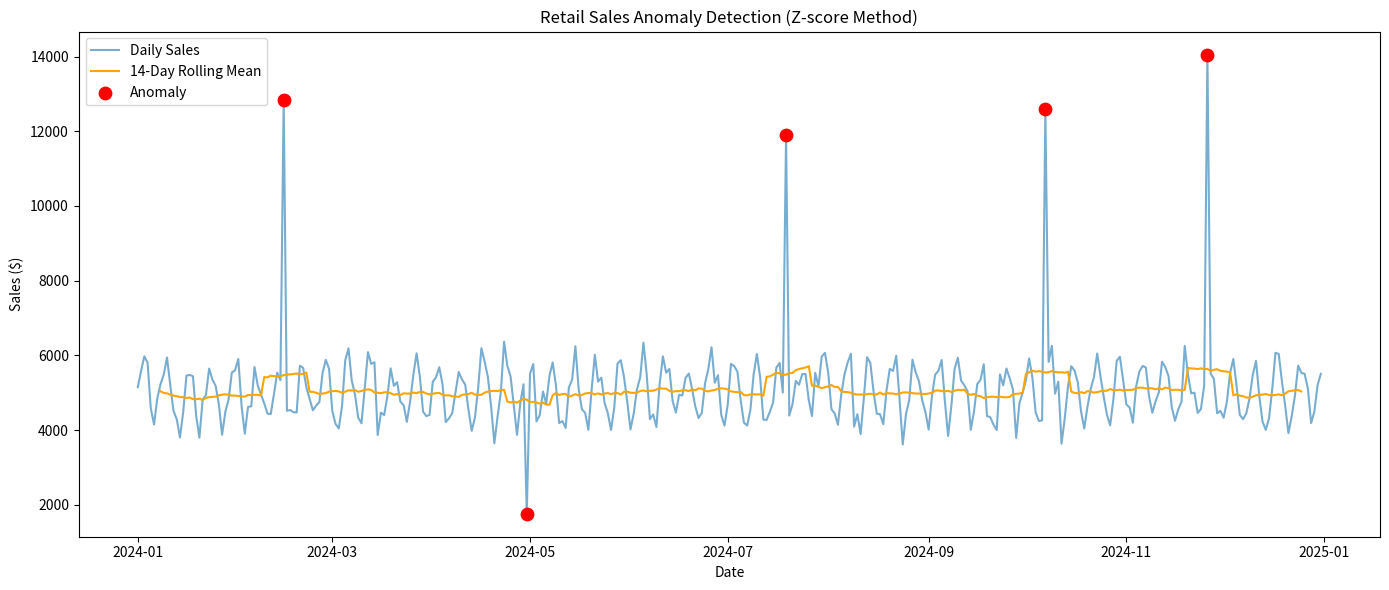

Write the Python code that produced this figure.
"""
Retail Sales Anomaly Detection
Detects unusual sales patterns using Z-score and rolling statistics.
Author: Sahithi Vogeti
"""

import pandas as pd
import numpy as np
import matplotlib.pyplot as plt
from datetime import datetime, timedelta

# ---------- 1. Generate sample data (replace with real CSV in production) ----------
np.random.seed(42)
dates = pd.date_range(start="2024-01-01", end="2024-12-31", freq="D")
base_sales = 5000 + np.sin(np.arange(len(dates)) * 2 * np.pi / 7) * 800  # weekly seasonality
noise = np.random.normal(0, 300, len(dates))
sales = base_sales + noise

# Inject anomalies
anomaly_idx = [45, 120, 200, 280, 330]
for idx in anomaly_idx:
    sales[idx] *= np.random.choice([0.3, 2.5])  # large drop or spike

df = pd.DataFrame({"date": dates, "sales": sales})

# ---------- 2. Rolling stats + Z-score ----------
window = 14
df["rolling_mean"] = df["sales"].rolling(window=window, center=True).mean()
df["rolling_std"] = df["sales"].rolling(window=window, center=True).std()
df["z_score"] = (df["sales"] - df["rolling_mean"]) / df["rolling_std"]

# ---------- 3. Flag anomalies ----------
threshold = 2.5
df["is_anomaly"] = df["z_score"].abs() > threshold

anomalies = df[df["is_anomaly"]]
print(f"Detected {len(anomalies)} anomalies out of {len(df)} days")
print(anomalies[["date", "sales", "z_score"]].to_string(index=False))

# ---------- 4. Visualize ----------
plt.figure(figsize=(14, 6))
plt.plot(df["date"], df["sales"], label="Daily Sales", alpha=0.6)
plt.plot(df["date"], df["rolling_mean"], label=f"{window}-Day Rolling Mean", color="orange")
plt.scatter(anomalies["date"], anomalies["sales"], color="red", s=80, label="Anomaly", zorder=5)
plt.title("Retail Sales Anomaly Detection (Z-score Method)")
plt.xlabel("Date")
plt.ylabel("Sales ($)")
plt.legend()
plt.tight_layout()
plt.savefig("anomaly_detection_output.png", dpi=120)
plt.show()

# ---------- 5. Export flagged anomalies for stakeholder review ----------
anomalies.to_csv("flagged_anomalies.csv", index=False)
print("\nFlagged anomalies exported to flagged_anomalies.csv")
